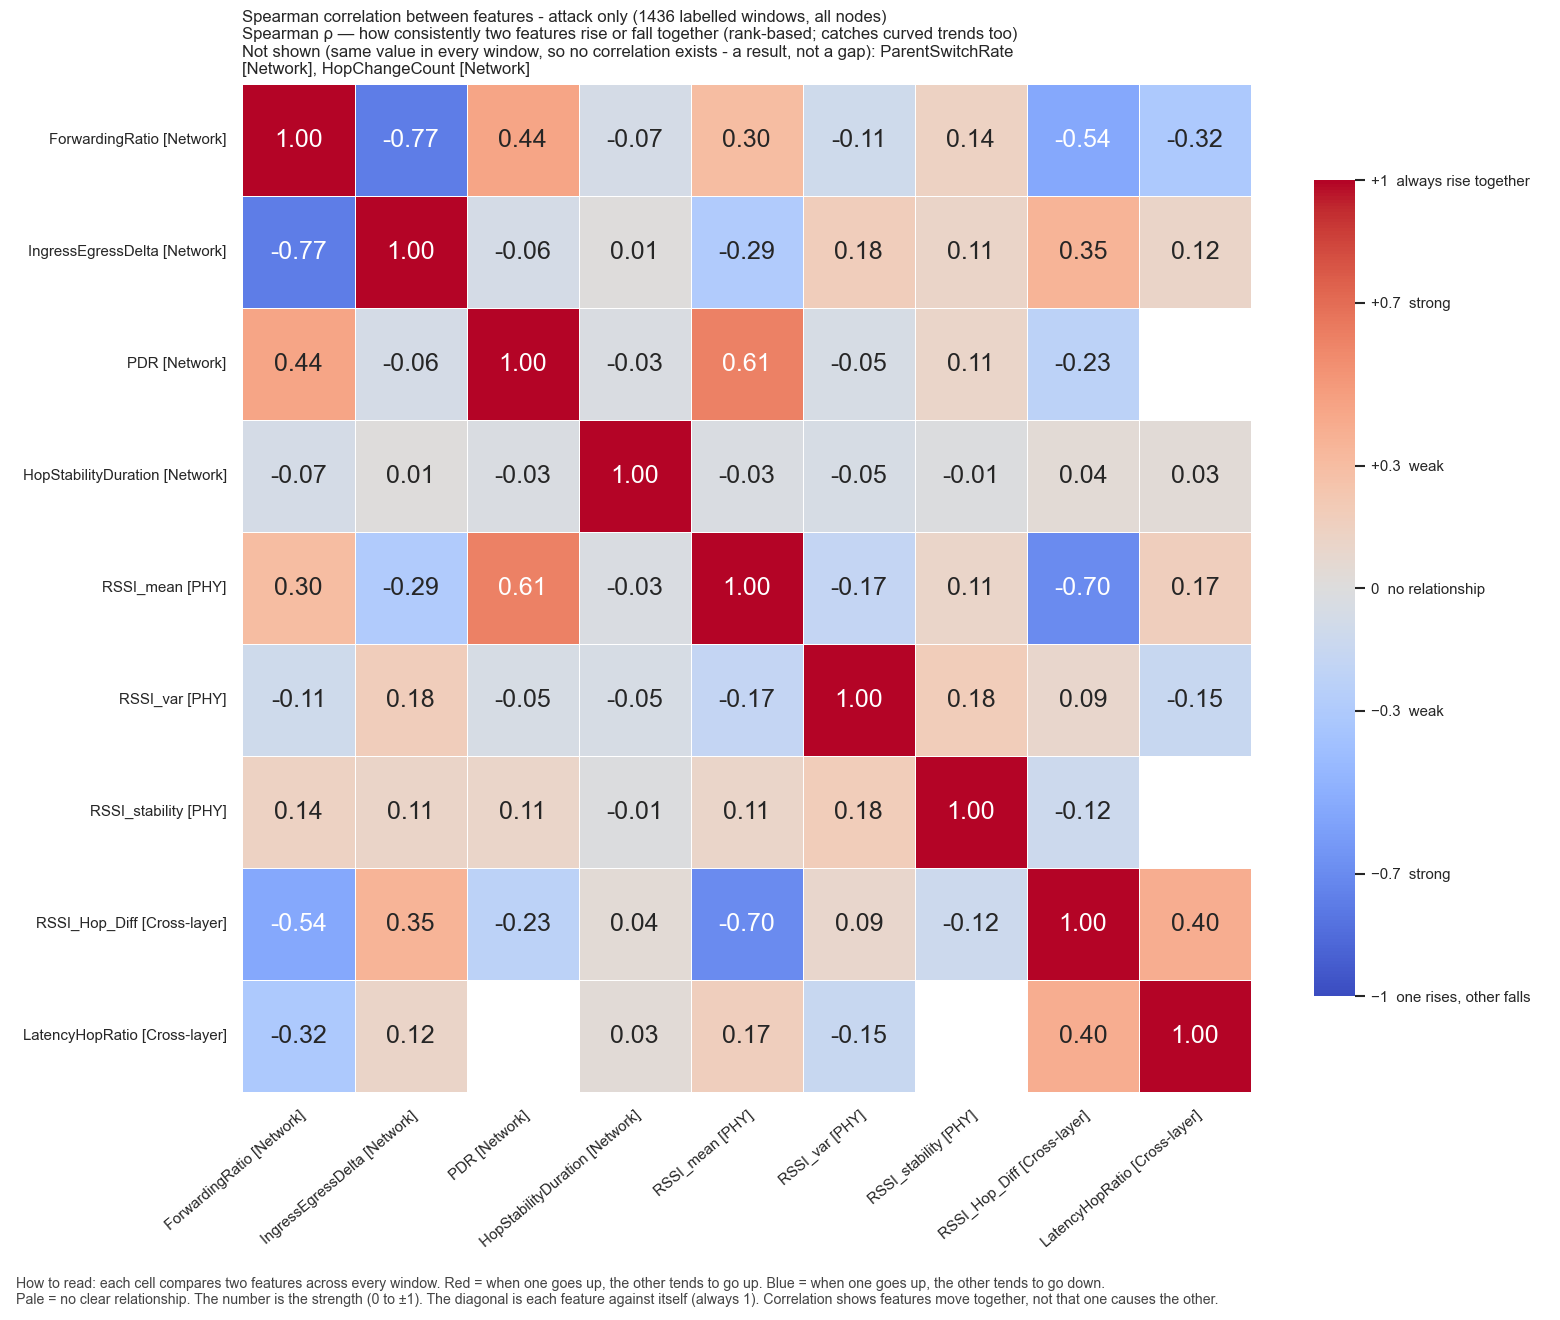

The file beside this chart, header and first rows:
, ForwardingRatio, IngressEgressDelta, PDR, HopStabilityDuration, RSSI_mean, RSSI_var, RSSI_stability, RSSI_Hop_Diff, LatencyHopRatio
ForwardingRatio, 1.0, -0.7731, 0.4402, -0.06759, 0.3001, -0.1093, 0.1364, -0.5419, -0.316
IngressEgressDelta, -0.7731, 1.0, -0.06318, 0.01491, -0.2903, 0.1761, 0.1126, 0.3523, 0.1171
PDR, 0.4402, -0.06318, 1.0, -0.03039, 0.6111, -0.04887, 0.1066, -0.2251, 
HopStabilityDuration, -0.06759, 0.01491, -0.03039, 1.0, -0.02768, -0.05262, -0.01475, 0.04158, 0.033
RSSI_mean, 0.3001, -0.2903, 0.6111, -0.02768, 1.0, -0.1745, 0.1084, -0.6966, 0.1661
RSSI_var, -0.1093, 0.1761, -0.04887, -0.05262, -0.1745, 1.0, 0.183, 0.08896, -0.1499
RSSI_stability, 0.1364, 0.1126, 0.1066, -0.01475, 0.1084, 0.183, 1.0, -0.1205, 
RSSI_Hop_Diff, -0.5419, 0.3523, -0.2251, 0.04158, -0.6966, 0.08896, -0.1205, 1.0, 0.3965
LatencyHopRatio, -0.316, 0.1171, , 0.033, 0.1661, -0.1499, , 0.3965, 1.0
